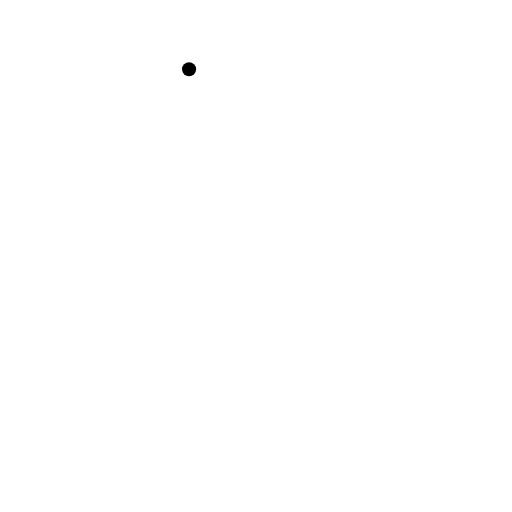
t = 0.00 s
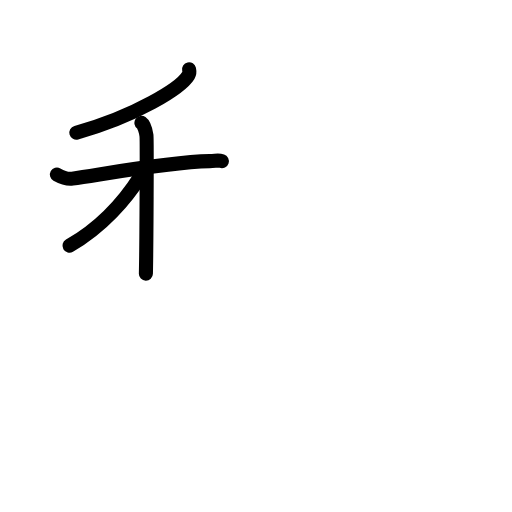
t = 3.75 s
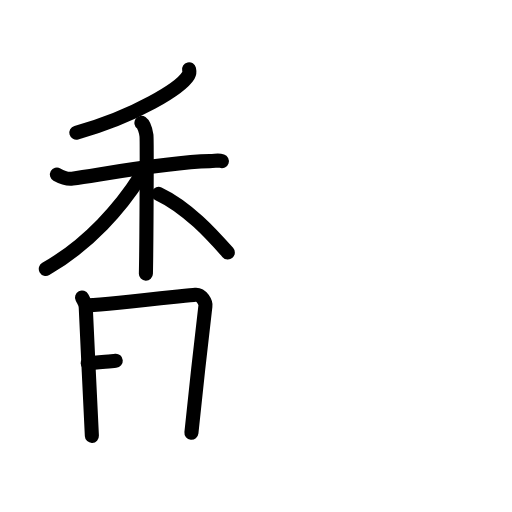
t = 7.25 s
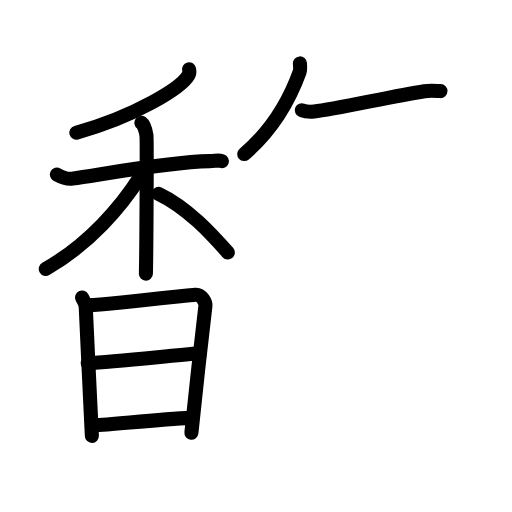
t = 10.75 s
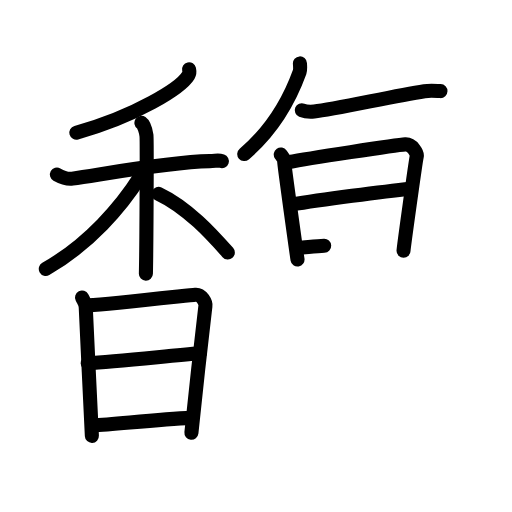
t = 14.25 s
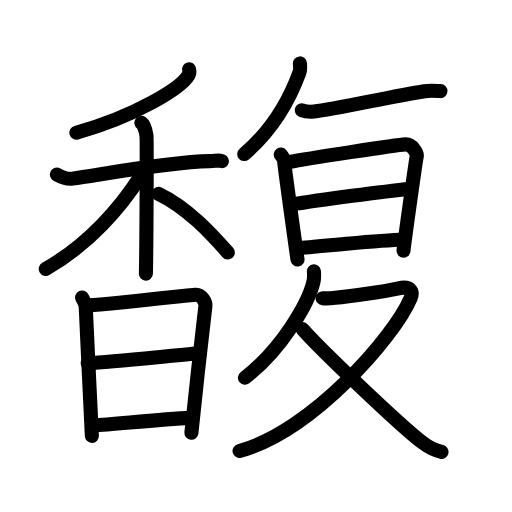
t = 18.00 s

The animated SVG that drew these frames (rendered in a browser with its animation timeline set to each time). Animation: 53 SMIL elements (animate=53); one cycle of 18.00 s.

<?xml version="1.0" encoding="UTF-8"?>
<!--
AniKanjiVG is licensed by CC-BY-SA Paul C. Sommerhoff (https://bitbucket.org/sommerhoff/anikanjivg).
AniKanjiVG uses KanjiVG which is licensed by CC-BY-SA Ulrich Apel (http://kanjivg.tagaini.net).
See also http://creativecommons.org/licenses/by-sa/3.0/
-->
<svg xmlns:kvg='http://kanjivg.tagaini.net' xmlns='http://www.w3.org/2000/svg' width='109' height='109' viewBox='0 0 109 109' style='fill:none;stroke:#000000;stroke-width:3;stroke-linecap:round;stroke-linejoin:round;' id="kvg:kanji_099a5"><g id="kvg:099a5" kvg:element="馥"><g id="kvg:099a5-g1" kvg:element="香" kvg:position="left" kvg:radical="general"><g id="kvg:099a5-g2" kvg:element="禾" kvg:position="top"><g id="kvg:099a5-g3" kvg:element="丿" kvg:position="top"><path id="kvg:099a5-s1" kvg:type="㇒" d="M40.25,14.75c0.07,0.32,0.14,0.82-0.14,1.28c-1.63,2.69-11.02,8.6-23.86,12.22"><animate attributeName="d" begin="0.0s" dur="0.5s" from="M40.25,14.75C40.25,14.75,40.25,14.75,40.25,14.75" to="M40.25,14.75c0.07,0.32,0.14,0.82-0.14,1.28" />
<animate attributeName="d" begin="0.5s" dur="0.5s" from="M40.25,14.75c0.07,0.32,0.14,0.82-0.14,1.28c0,0,0,0,0,0,0" to="M40.25,14.75c0.07,0.32,0.14,0.82-0.14,1.28c-1.63,2.69-11.02,8.6-23.86,12.22" />
</path>
</g>
<g id="kvg:099a5-g4" kvg:element="木" kvg:position="bottom"><path id="kvg:099a5-s2" kvg:type="㇐" d="M12.12,37.16c0.52,0.29,1.92,1.07,3.29,0.87C22.5,37,35.75,34.5,44.63,34.31c1.39-0.03,1.73-0.29,2.6,0"><animate attributeName="d" begin="1.0s" dur="0.3333333333333333s" from="M12.12,37.16C12.12,37.16,12.12,37.16,12.12,37.16" to="M12.12,37.16c0.52,0.29,1.92,1.07,3.29,0.87" />
<animate attributeName="d" begin="1.3333333333333333s" dur="0.3333333333333333s" from="M12.12,37.16c0.52,0.29,1.92,1.07,3.29,0.87c0,0,0,0,0,0,0" to="M12.12,37.16c0.52,0.29,1.92,1.07,3.29,0.87C22.5,37,35.75,34.5,44.63,34.31" />
<animate attributeName="d" begin="1.6666666666666665s" dur="0.3333333333333333s" from="M12.12,37.16c0.52,0.29,1.92,1.07,3.29,0.87C22.5,37,35.75,34.5,44.63,34.31c0,0,0,0,0,0,0" to="M12.12,37.16c0.52,0.29,1.92,1.07,3.29,0.87C22.5,37,35.75,34.5,44.63,34.31c1.39-0.03,1.73-0.29,2.6,0" />
<animate attributeName="d" begin="0s" dur="1.0s" from="M-100,-100" to="M-100,-100" />
</path>
<path id="kvg:099a5-s3" kvg:type="㇑" d="M30.11,26.16c0.59,0.41,0.95,1.86,1.07,2.69c0.12,0.83,0,24.23-0.12,29.4"><animate attributeName="d" begin="2.0s" dur="0.5s" from="M30.11,26.16C30.11,26.16,30.11,26.16,30.11,26.16" to="M30.11,26.16c0.59,0.41,0.95,1.86,1.07,2.69" />
<animate attributeName="d" begin="2.5s" dur="0.5s" from="M30.11,26.16c0.59,0.41,0.95,1.86,1.07,2.69c0,0,0,0,0,0,0" to="M30.11,26.16c0.59,0.41,0.95,1.86,1.07,2.69c0.12,0.83,0,24.23-0.12,29.4" />
<animate attributeName="d" begin="0s" dur="2.0s" from="M-100,-100" to="M-100,-100" />
</path>
<path id="kvg:099a5-s4" kvg:type="㇒" d="M29.93,37.47c-4.09,6.48-10.92,14.48-20.18,19.78"><animate attributeName="d" begin="3.0s" dur="1.0s" from="M29.93,37.47C29.93,37.47,29.93,37.47,29.93,37.47" to="M29.93,37.47c-4.09,6.48-10.92,14.48-20.18,19.78" />
<animate attributeName="d" begin="0s" dur="3.0s" from="M-100,-100" to="M-100,-100" />
</path>
<path id="kvg:099a5-s5" kvg:type="㇏" d="M33.75,41.25c6.19,2.92,11.42,8.75,14.75,12.5"><animate attributeName="d" begin="4.0s" dur="1.0s" from="M33.75,41.25C33.75,41.25,33.75,41.25,33.75,41.25" to="M33.75,41.25c6.19,2.92,11.42,8.75,14.75,12.5" />
<animate attributeName="d" begin="0s" dur="4.0s" from="M-100,-100" to="M-100,-100" />
</path>
</g>
</g>
<g id="kvg:099a5-g5" kvg:element="日" kvg:position="bottom"><path id="kvg:099a5-s6" kvg:type="㇑" d="M17.46,63.35c0.4,0.77,0.8,1.14,0.8,2.16c0,1.02,1.3,26.78,1.3,27.29"><animate attributeName="d" begin="5.0s" dur="0.5s" from="M17.46,63.35C17.46,63.35,17.46,63.35,17.46,63.35" to="M17.46,63.35c0.4,0.77,0.8,1.14,0.8,2.16" />
<animate attributeName="d" begin="5.5s" dur="0.5s" from="M17.46,63.35c0.4,0.77,0.8,1.14,0.8,2.16c0,0,0,0,0,0,0" to="M17.46,63.35c0.4,0.77,0.8,1.14,0.8,2.16c0,1.02,1.3,26.78,1.3,27.29" />
<animate attributeName="d" begin="0s" dur="5.0s" from="M-100,-100" to="M-100,-100" />
</path>
<path id="kvg:099a5-s7" kvg:type="㇕a" d="M18.85,65.01c4.65-0.26,21.08-2.12,22.73-2.27c1.37-0.12,2.26,1.69,2.15,2.39c-0.22,1.44-2.98,26.29-2.98,27.01"><animate attributeName="d" begin="6.0s" dur="0.3333333333333333s" from="M18.85,65.01C18.85,65.01,18.85,65.01,18.85,65.01" to="M18.85,65.01c4.65-0.26,21.08-2.12,22.73-2.27" />
<animate attributeName="d" begin="6.333333333333333s" dur="0.3333333333333333s" from="M18.85,65.01c4.65-0.26,21.08-2.12,22.73-2.27c0,0,0,0,0,0,0" to="M18.85,65.01c4.65-0.26,21.08-2.12,22.73-2.27c1.37-0.12,2.26,1.69,2.15,2.39" />
<animate attributeName="d" begin="6.666666666666667s" dur="0.3333333333333333s" from="M18.85,65.01c4.65-0.26,21.08-2.12,22.73-2.27c1.37-0.12,2.26,1.69,2.15,2.39c0,0,0,0,0,0,0" to="M18.85,65.01c4.65-0.26,21.08-2.12,22.73-2.27c1.37-0.12,2.26,1.69,2.15,2.39c-0.22,1.44-2.98,26.29-2.98,27.01" />
<animate attributeName="d" begin="0s" dur="6.0s" from="M-100,-100" to="M-100,-100" />
</path>
<path id="kvg:099a5-s8" kvg:type="㇐a" d="M18.67,77.32C24.5,77,36,75.75,42.56,75.21"><animate attributeName="d" begin="7.0s" dur="1.0s" from="M18.67,77.32C18.67,77.32,18.67,77.32,18.67,77.32" to="M18.67,77.32C24.5,77,36,75.75,42.56,75.21" />
<animate attributeName="d" begin="0s" dur="7.0s" from="M-100,-100" to="M-100,-100" />
</path>
<path id="kvg:099a5-s9" kvg:type="㇐a" d="M19.7,90.57c5.58-0.35,14.1-1.3,21.04-1.61"><animate attributeName="d" begin="8.0s" dur="1.0s" from="M19.7,90.57C19.7,90.57,19.7,90.57,19.7,90.57" to="M19.7,90.57c5.58-0.35,14.1-1.3,21.04-1.61" />
<animate attributeName="d" begin="0s" dur="8.0s" from="M-100,-100" to="M-100,-100" />
</path>
</g>
</g>
<g id="kvg:099a5-g6" kvg:position="right"><path id="kvg:099a5-s10" kvg:type="㇒" d="M63.85,13.5c0.03,0.46,0.12,1.31-0.06,1.83c-2.32,6.41-5.75,12.3-11.79,17.47"><animate attributeName="d" begin="9.0s" dur="0.5s" from="M63.85,13.5C63.85,13.5,63.85,13.5,63.85,13.5" to="M63.85,13.5c0.03,0.46,0.12,1.31-0.06,1.83" />
<animate attributeName="d" begin="9.5s" dur="0.5s" from="M63.85,13.5c0.03,0.46,0.12,1.31-0.06,1.83c0,0,0,0,0,0,0" to="M63.85,13.5c0.03,0.46,0.12,1.31-0.06,1.83c-2.32,6.41-5.75,12.3-11.79,17.47" />
<animate attributeName="d" begin="0s" dur="9.0s" from="M-100,-100" to="M-100,-100" />
</path>
<path id="kvg:099a5-s11" kvg:type="㇐" d="M64.25,23.47c0.69,0.28,1.94,0.35,2.63,0.28c4.37-0.48,16.62-3.25,23.47-4.33c1.13-0.18,2.51-0.06,3.42-0.03"><animate attributeName="d" begin="10.0s" dur="0.3333333333333333s" from="M64.25,23.47C64.25,23.47,64.25,23.47,64.25,23.47" to="M64.25,23.47c0.69,0.28,1.94,0.35,2.63,0.28" />
<animate attributeName="d" begin="10.333333333333334s" dur="0.3333333333333333s" from="M64.25,23.47c0.69,0.28,1.94,0.35,2.63,0.28c0,0,0,0,0,0,0" to="M64.25,23.47c0.69,0.28,1.94,0.35,2.63,0.28c4.37-0.48,16.62-3.25,23.47-4.33" />
<animate attributeName="d" begin="10.666666666666666s" dur="0.3333333333333333s" from="M64.25,23.47c0.69,0.28,1.94,0.35,2.63,0.28c4.37-0.48,16.62-3.25,23.47-4.33c0,0,0,0,0,0,0" to="M64.25,23.47c0.69,0.28,1.94,0.35,2.63,0.28c4.37-0.48,16.62-3.25,23.47-4.33c1.13-0.18,2.51-0.06,3.42-0.03" />
<animate attributeName="d" begin="0s" dur="10.0s" from="M-100,-100" to="M-100,-100" />
</path>
<g id="kvg:099a5-g7" kvg:element="日"><path id="kvg:099a5-s12" kvg:type="㇑" d="M59.77,32.9c0.36,0.53,0.73,0.79,0.73,1.5c0,0.71,2.72,20.14,2.84,20.85"><animate attributeName="d" begin="11.0s" dur="0.5s" from="M59.77,32.9C59.77,32.9,59.77,32.9,59.77,32.9" to="M59.77,32.9c0.36,0.53,0.73,0.79,0.73,1.5" />
<animate attributeName="d" begin="11.5s" dur="0.5s" from="M59.77,32.9c0.36,0.53,0.73,0.79,0.73,1.5c0,0,0,0,0,0,0" to="M59.77,32.9c0.36,0.53,0.73,0.79,0.73,1.5c0,0.71,2.72,20.14,2.84,20.85" />
<animate attributeName="d" begin="0s" dur="11.0s" from="M-100,-100" to="M-100,-100" />
</path>
<path id="kvg:099a5-s13" kvg:type="㇕a" d="M61.57,34.49c3.79-0.74,22.84-3.64,24.71-3.75c1.56-0.09,2.57,1.98,2.45,2.5c-0.25,1.06-2.82,19.61-2.82,20.14"><animate attributeName="d" begin="12.0s" dur="0.3333333333333333s" from="M61.57,34.49C61.57,34.49,61.57,34.49,61.57,34.49" to="M61.57,34.49c3.79-0.74,22.84-3.64,24.71-3.75" />
<animate attributeName="d" begin="12.333333333333334s" dur="0.3333333333333333s" from="M61.57,34.49c3.79-0.74,22.84-3.64,24.71-3.75c0,0,0,0,0,0,0" to="M61.57,34.49c3.79-0.74,22.84-3.64,24.71-3.75c1.56-0.09,2.57,1.98,2.45,2.5" />
<animate attributeName="d" begin="12.666666666666666s" dur="0.3333333333333333s" from="M61.57,34.49c3.79-0.74,22.84-3.64,24.71-3.75c1.56-0.09,2.57,1.98,2.45,2.5c0,0,0,0,0,0,0" to="M61.57,34.49c3.79-0.74,22.84-3.64,24.71-3.75c1.56-0.09,2.57,1.98,2.45,2.5c-0.25,1.06-2.82,19.61-2.82,20.14" />
<animate attributeName="d" begin="0s" dur="12.0s" from="M-100,-100" to="M-100,-100" />
</path>
<path id="kvg:099a5-s14" kvg:type="㇐a" d="M61.93,43.56c6.47-1.06,19.8-2.81,25.47-3.4"><animate attributeName="d" begin="13.0s" dur="1.0s" from="M61.93,43.56C61.93,43.56,61.93,43.56,61.93,43.56" to="M61.93,43.56c6.47-1.06,19.8-2.81,25.47-3.4" />
<animate attributeName="d" begin="0s" dur="13.0s" from="M-100,-100" to="M-100,-100" />
</path>
<path id="kvg:099a5-s15" kvg:type="㇐a" d="M63.67,52.76c5.67-0.38,14.32-1.39,21.38-1.72"><animate attributeName="d" begin="14.0s" dur="1.0s" from="M63.67,52.76C63.67,52.76,63.67,52.76,63.67,52.76" to="M63.67,52.76c5.67-0.38,14.32-1.39,21.38-1.72" />
<animate attributeName="d" begin="0s" dur="14.0s" from="M-100,-100" to="M-100,-100" />
</path>
</g>
<g id="kvg:099a5-g8" kvg:element="夂"><path id="kvg:099a5-s16" kvg:type="㇒" d="M66.83,57.75c0.04,0.53,0.09,1.38-0.08,2.15c-1,4.52-6.75,14.45-14.61,20.53"><animate attributeName="d" begin="15.0s" dur="0.5s" from="M66.83,57.75C66.83,57.75,66.83,57.75,66.83,57.75" to="M66.83,57.75c0.04,0.53,0.09,1.38-0.08,2.15" />
<animate attributeName="d" begin="15.5s" dur="0.5s" from="M66.83,57.75c0.04,0.53,0.09,1.38-0.08,2.15c0,0,0,0,0,0,0" to="M66.83,57.75c0.04,0.53,0.09,1.38-0.08,2.15c-1,4.52-6.75,14.45-14.61,20.53" />
<animate attributeName="d" begin="0s" dur="15.0s" from="M-100,-100" to="M-100,-100" />
</path>
<path id="kvg:099a5-s17" kvg:type="㇇" d="M68.68,63.48c0.27,0.03,1.95,0,2.71-0.08c2.53-0.26,9.86-1.23,13.47-2.03c2.48-0.55,3.18,0.63,2.55,2.13C83.94,71.7,66.46,91.77,51,96"><animate attributeName="d" begin="16.0s" dur="0.25s" from="M68.68,63.48C68.68,63.48,68.68,63.48,68.68,63.48" to="M68.68,63.48c0.27,0.03,1.95,0,2.71-0.08" />
<animate attributeName="d" begin="16.25s" dur="0.25s" from="M68.68,63.48c0.27,0.03,1.95,0,2.71-0.08c0,0,0,0,0,0,0" to="M68.68,63.48c0.27,0.03,1.95,0,2.71-0.08c2.53-0.26,9.86-1.23,13.47-2.03" />
<animate attributeName="d" begin="16.5s" dur="0.25s" from="M68.68,63.48c0.27,0.03,1.95,0,2.71-0.08c2.53-0.26,9.86-1.23,13.47-2.03c0,0,0,0,0,0,0" to="M68.68,63.48c0.27,0.03,1.95,0,2.71-0.08c2.53-0.26,9.86-1.23,13.47-2.03c2.48-0.55,3.18,0.63,2.55,2.13" />
<animate attributeName="d" begin="16.75s" dur="0.25s" from="M68.68,63.48c0.27,0.03,1.95,0,2.71-0.08c2.53-0.26,9.86-1.23,13.47-2.03c2.48-0.55,3.18,0.63,2.55,2.13c0,0,0,0,0,0,0" to="M68.68,63.48c0.27,0.03,1.95,0,2.71-0.08c2.53-0.26,9.86-1.23,13.47-2.03c2.48-0.55,3.18,0.63,2.55,2.13C83.94,71.7,66.46,91.77,51,96" />
<animate attributeName="d" begin="0s" dur="16.0s" from="M-100,-100" to="M-100,-100" />
</path>
<path id="kvg:099a5-s18" kvg:type="㇏" d="M64.4,70.06c3.7,4.22,20.47,20.24,25.46,24.1c1.49,1.15,2.69,1.71,4.14,2.05"><animate attributeName="d" begin="17.0s" dur="0.5s" from="M64.4,70.06C64.4,70.06,64.4,70.06,64.4,70.06" to="M64.4,70.06c3.7,4.22,20.47,20.24,25.46,24.1" />
<animate attributeName="d" begin="17.5s" dur="0.5s" from="M64.4,70.06c3.7,4.22,20.47,20.24,25.46,24.1c0,0,0,0,0,0,0" to="M64.4,70.06c3.7,4.22,20.47,20.24,25.46,24.1c1.49,1.15,2.69,1.71,4.14,2.05" />
<animate attributeName="d" begin="0s" dur="17.0s" from="M-100,-100" to="M-100,-100" />
</path>
</g>
</g>
</g>
</svg>
